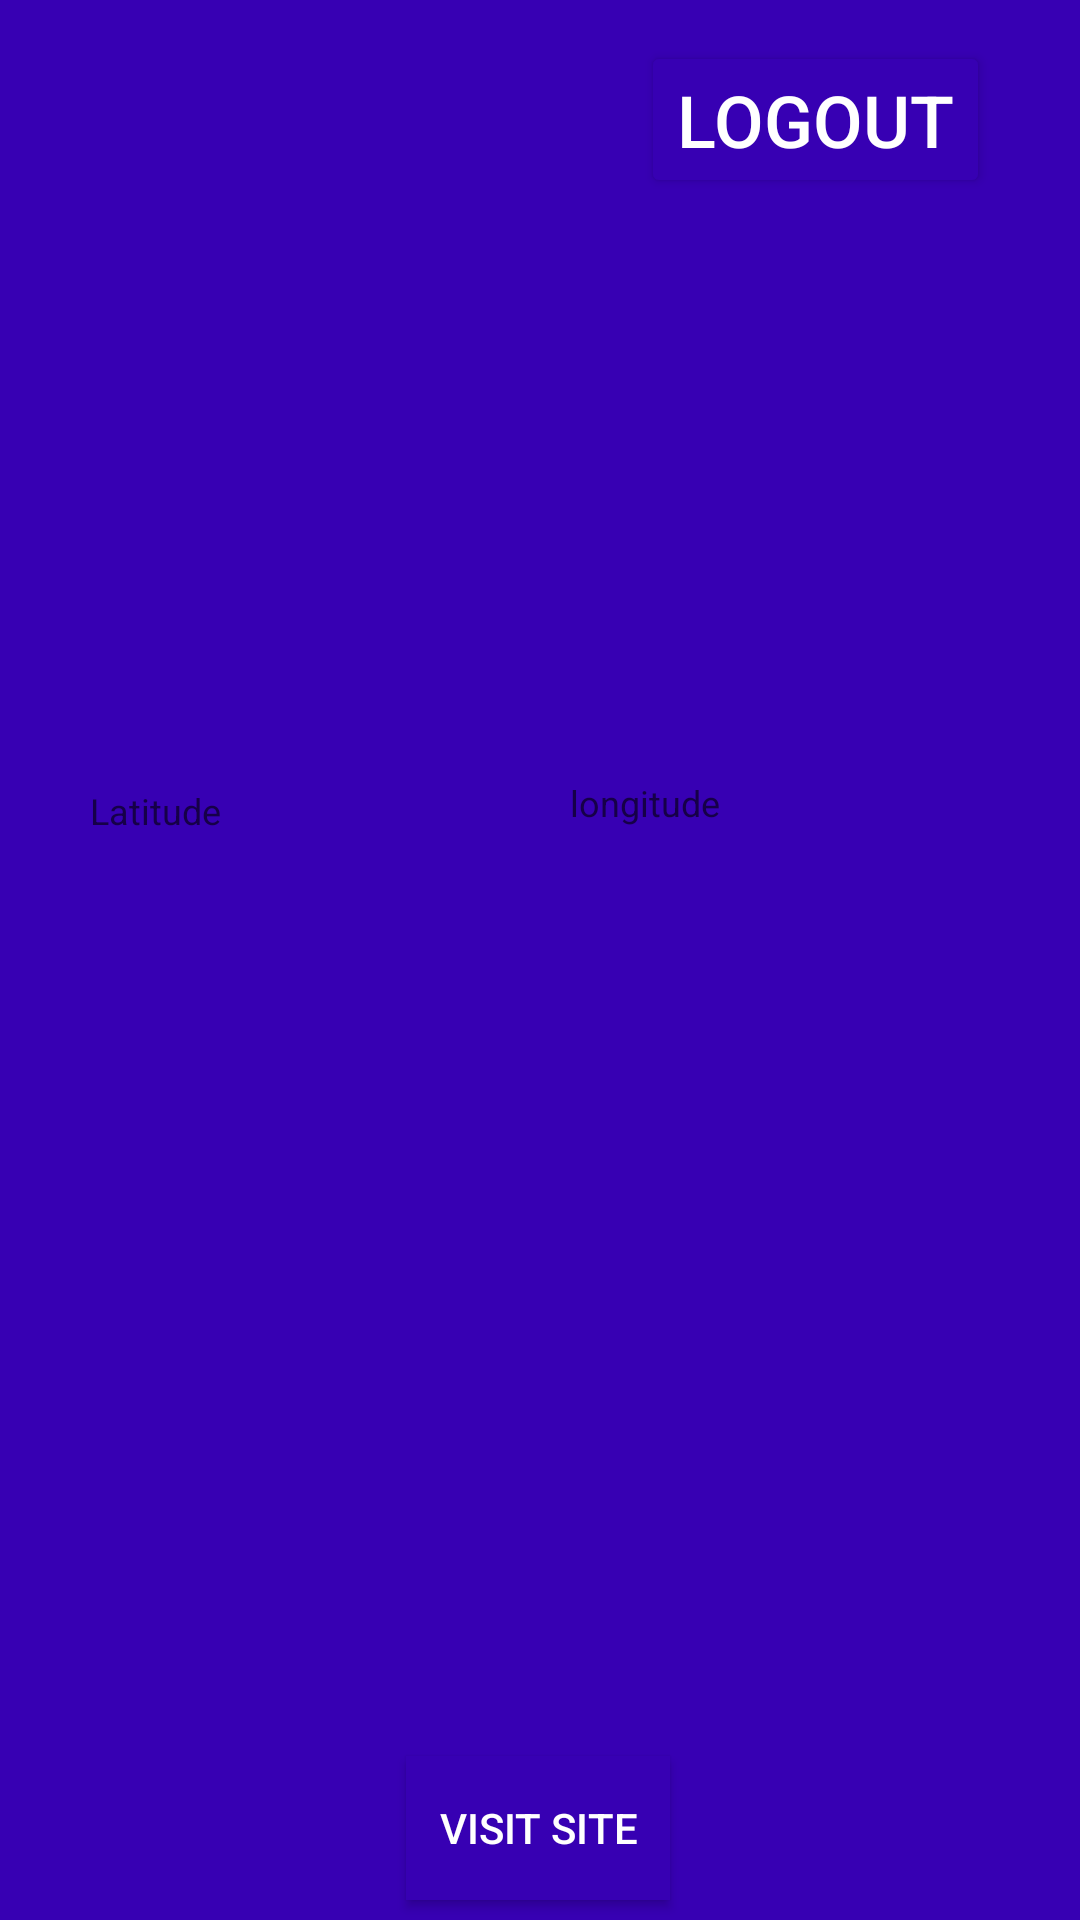

The Android layout XML behind this screen, and the referenced resources:
<!-- AndroidManifest.xml: application theme Theme.MyHikes -->
<!-- res/layout/activity_home.xml -->
<?xml version="1.0" encoding="utf-8"?>
<androidx.constraintlayout.widget.ConstraintLayout xmlns:android="http://schemas.android.com/apk/res/android"
    xmlns:app="http://schemas.android.com/apk/res-auto"
    xmlns:tools="http://schemas.android.com/tools"
    android:layout_width="match_parent"
    android:layout_height="match_parent"
    android:background="@color/colorPrimaryDark"
    tools:context=".Home">

    <Button
        android:id="@+id/logout"
        android:layout_width="wrap_content"
        android:layout_height="wrap_content"
        android:layout_alignParentTop="true"
        android:layout_alignParentEnd="true"
        android:layout_alignParentRight="true"
        android:layout_marginEnd="30dp"
        android:layout_marginRight="30dp"
        android:text="@string/logout"
        android:textColor="@color/myHikesWhite"
        android:textSize="24sp"
        app:backgroundTint="@color/colorPrimaryDark"
        app:layout_constraintBottom_toBottomOf="parent"
        app:layout_constraintEnd_toEndOf="parent"
        app:layout_constraintHorizontal_bias="1.0"
        app:layout_constraintStart_toStartOf="parent"
        app:layout_constraintTop_toTopOf="parent"
        app:layout_constraintVertical_bias="0.023" />

    <ImageView
        android:id="@+id/scene"
        android:layout_width="0dp"
        android:layout_height="223dp"
        android:layout_marginStart="30dp"
        android:layout_marginLeft="30dp"
        android:layout_marginEnd="30dp"
        android:layout_marginRight="30dp"
        android:adjustViewBounds="true"
        android:contentDescription="@string/todo"
        android:padding="0dp"
        android:scaleType="centerCrop"
        app:layout_constraintBottom_toBottomOf="parent"
        app:layout_constraintEnd_toEndOf="parent"
        app:layout_constraintHorizontal_bias="0.494"
        app:layout_constraintStart_toStartOf="parent"
        app:layout_constraintTop_toTopOf="parent"
        app:layout_constraintVertical_bias="0.153"
        tools:srcCompat="@tools:sample/backgrounds/scenic" />

    <TextView
        android:id="@+id/topic"
        android:layout_width="0dp"
        android:layout_height="wrap_content"
        android:layout_marginStart="30dp"
        android:layout_marginLeft="30dp"
        android:layout_marginEnd="30dp"
        android:layout_marginRight="30dp"
        android:fontFamily="sans-serif-black"
        android:textSize="24sp"
        app:layout_constraintBottom_toBottomOf="parent"
        app:layout_constraintEnd_toEndOf="parent"
        app:layout_constraintHorizontal_bias="0.0"
        app:layout_constraintStart_toStartOf="parent"
        app:layout_constraintTop_toTopOf="parent"
        app:layout_constraintVertical_bias="0.47000003" />

    <TextView
        android:id="@+id/subject"
        android:layout_width="0dp"
        android:layout_height="302dp"
        android:layout_marginHorizontal="20dp"
        android:layout_marginStart="30dp"
        android:layout_marginLeft="30dp"
        android:layout_marginTop="50dp"
        android:layout_marginEnd="30dp"
        android:layout_marginRight="30dp"
        android:layout_marginBottom="20dp"
        android:justificationMode="inter_word"
        android:scrollbars="vertical"
        app:layout_constraintBottom_toBottomOf="parent"
        app:layout_constraintEnd_toEndOf="parent"
        app:layout_constraintHorizontal_bias="0.0"
        app:layout_constraintStart_toStartOf="parent"
        app:layout_constraintTop_toTopOf="parent"
        app:layout_constraintVertical_bias="1.0"
        tools:targetApi="o" />

    <Button
        android:id="@+id/nav_btn"
        android:layout_width="wrap_content"
        android:layout_height="wrap_content"
        android:background="@color/colorPrimaryDark"
        android:text="@string/visit_site"
        android:textColor="@color/myHikesWhite"
        app:layout_constraintBottom_toBottomOf="parent"
        app:layout_constraintEnd_toEndOf="parent"
        app:layout_constraintHorizontal_bias="0.498"
        app:layout_constraintStart_toStartOf="parent"
        app:layout_constraintTop_toTopOf="parent"
        app:layout_constraintVertical_bias="0.989" />

    <TextView
        android:id="@+id/latSpace"
        android:layout_width="wrap_content"
        android:layout_height="wrap_content"
        android:layout_marginStart="30dp"
        android:layout_marginLeft="30dp"
        android:ems="10"
        android:hint="@string/latitude"
        android:textSize="12sp"
        app:layout_constraintBottom_toBottomOf="parent"
        app:layout_constraintEnd_toEndOf="parent"
        app:layout_constraintHorizontal_bias="0.0"
        app:layout_constraintStart_toStartOf="parent"
        app:layout_constraintTop_toTopOf="parent"
        app:layout_constraintVertical_bias="0.42" />

    <TextView
        android:id="@+id/longSpace"
        android:layout_width="wrap_content"
        android:layout_height="wrap_content"
        android:layout_marginEnd="30dp"
        android:layout_marginRight="30dp"
        android:layout_marginBottom="50dp"
        android:ems="10"
        android:hint="@string/longitude"
        android:textSize="12sp"
        app:layout_constraintBottom_toBottomOf="parent"
        app:layout_constraintEnd_toEndOf="parent"
        app:layout_constraintHorizontal_bias="1.0"
        app:layout_constraintStart_toStartOf="parent"
        app:layout_constraintTop_toTopOf="parent"
        app:layout_constraintVertical_bias="0.452" />

</androidx.constraintlayout.widget.ConstraintLayout>
<!-- resources referenced by this layout -->
<resources>
  <color name="colorPrimaryDark">#FF3700B3</color>
  <color name="myHikesWhite">#FFFFFFFF</color>
  <string name="latitude">Latitude</string>
  <string name="logout">Logout</string>
  <string name="longitude">longitude</string>
  <string name="todo">TODO</string>
  <string name="visit_site">VISIT SITE</string>
  <style name="Theme.MyHikes" parent="Theme.MaterialComponents.DayNight.NoActionBar">
          
          <item name="colorPrimary">@color/colorPrimary</item>
          <item name="colorPrimaryVariant">@color/colorPrimaryDark</item>
          <item name="colorOnPrimary">@color/colorAccent</item>
          
          <item name="colorSecondary">@color/myHikesPurple</item>
          <item name="colorSecondaryVariant">@color/myHikesWhite</item>
          <item name="colorOnSecondary">@color/myHikesBlack</item>
          
          <item name="android:statusBarColor" tools:targetApi="l">?attr/colorPrimaryVariant</item>
          
      </style>
  <color name="colorPrimary">#FF6200EE</color>
  <color name="colorAccent">#2196F3</color>
  <color name="myHikesPurple">#FFBB86FC</color>
  <color name="myHikesBlack">#040407</color>
</resources>
